Run: headless pygame with SDL's dummy video driver; simulated clock (each Clock.tick advances the game by its frame time, no real sleeping); random seed 0; keys injected as events and as key.get_pressed() state; no mouse input.
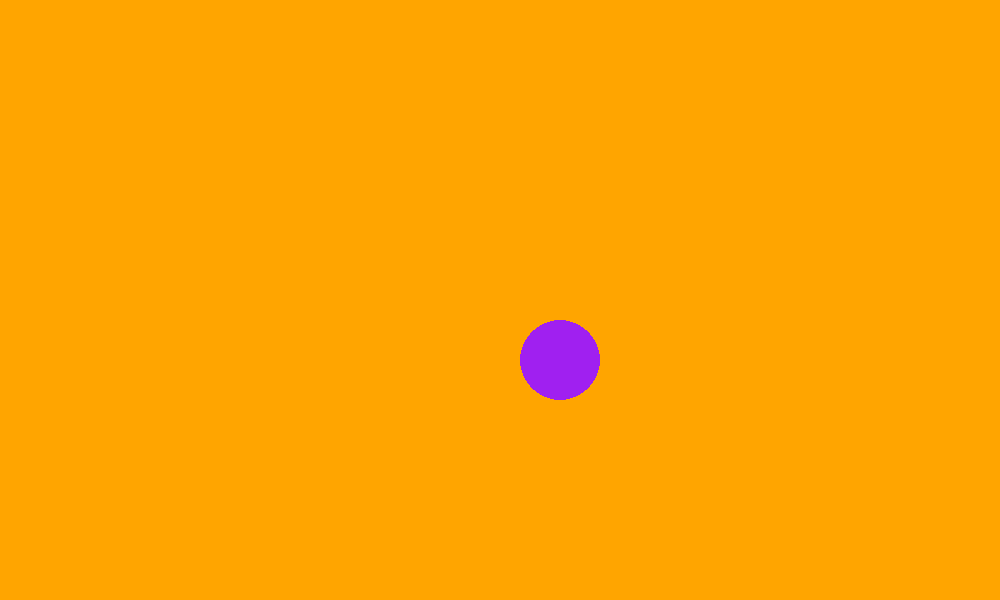
Frame 1 of 4 · flips 1–60 · no input
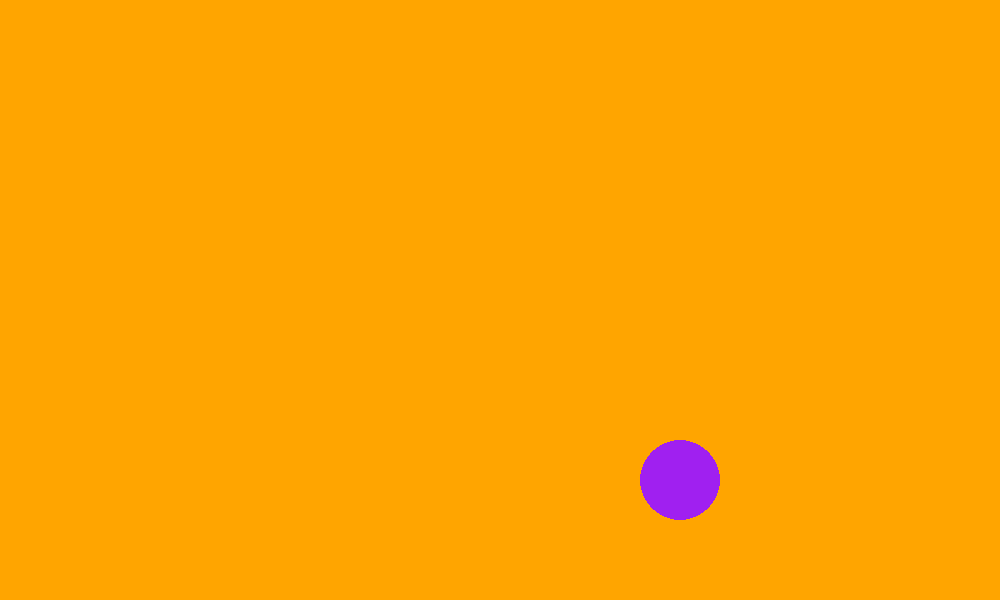
Frame 2 of 4 · flips 61–180 · tapped SPACE, RETURN · held RIGHT (→), D
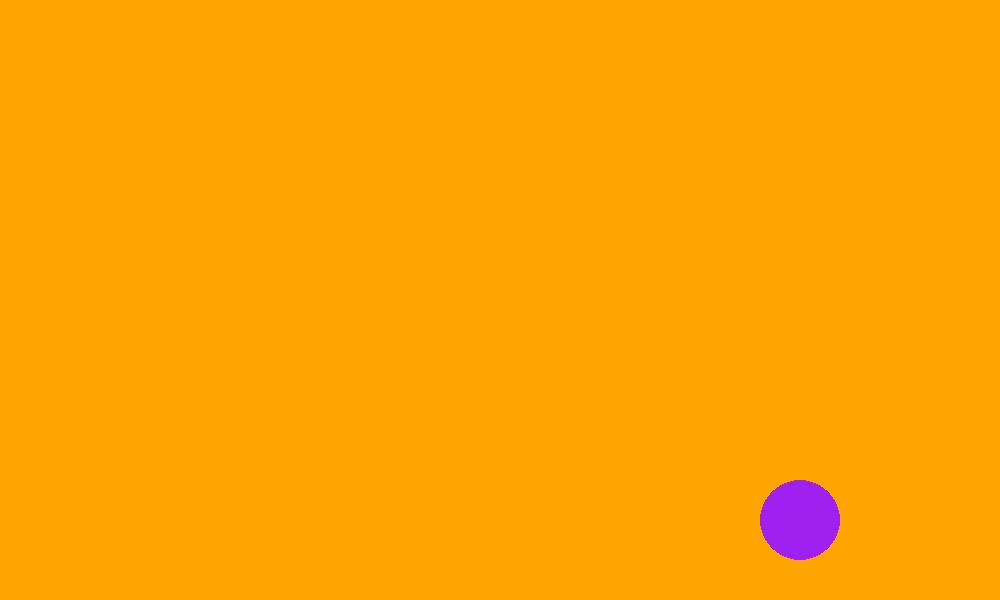
Frame 3 of 4 · flips 181–300 · held DOWN (↓), S
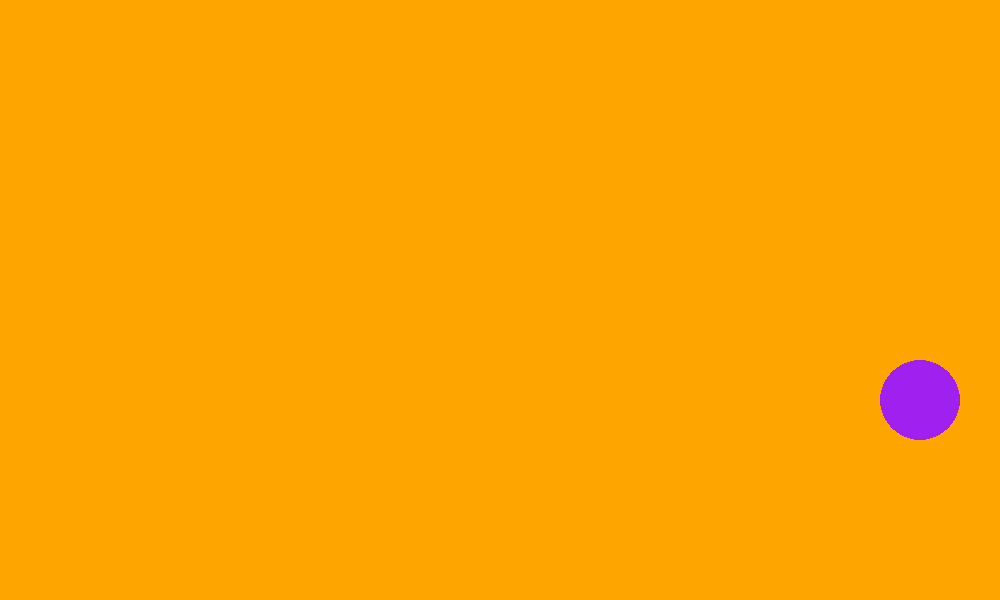
Frame 4 of 4 · flips 301–420 · held LEFT (←), A, UP (↑), W

The pygame program that drew these frames:

import pygame
pygame.init()
screen = pygame.display.set_mode((1000, 600))
pygame.display.set_caption("bouncy circle")

ball = pygame.draw.circle(surface=screen, color="purple", center=[500, 300], radius=40)
speed = [1, 1]

while True:
    for event in pygame.event.get():
        if event.type == pygame.QUIT:
            exit()
    screen.fill("orange")
    ball = ball.move(speed)
    if ball.left <= 0 or ball.right >=1000:
        speed[0]=-speed[0]
    if ball.top <= 0 or ball.bottom >=600:
        speed[1]=-speed[1]
    pygame.draw.circle(surface=screen, color="purple", center=ball.center, radius=40)
    pygame.display.update()
